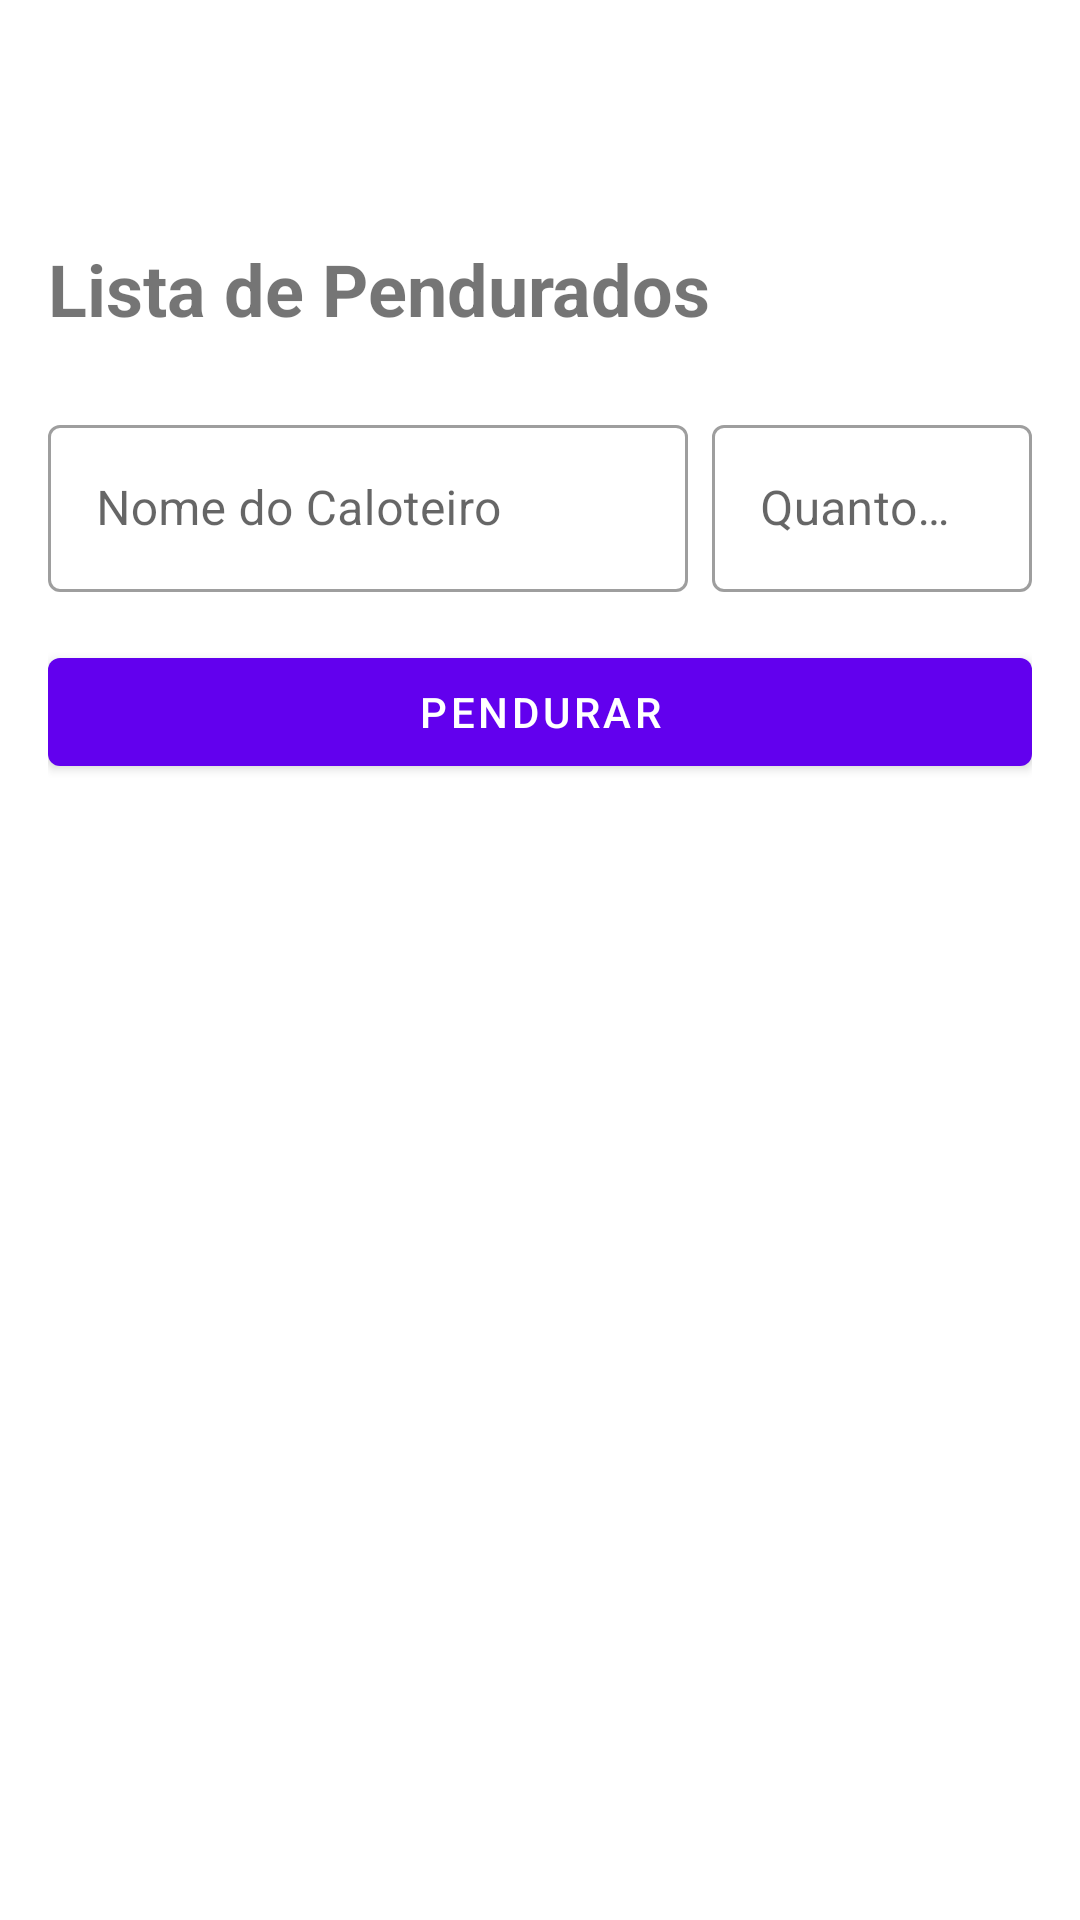

Layout XML and referenced resources for this Android screen:
<!-- AndroidManifest.xml: activity theme Theme.Rachadinha -->
<!-- res/layout/activity_pendurados.xml -->
<?xml version="1.0" encoding="utf-8"?>
<androidx.constraintlayout.widget.ConstraintLayout xmlns:android="http://schemas.android.com/apk/res/android"
    xmlns:app="http://schemas.android.com/apk/res-auto"
    xmlns:tools="http://schemas.android.com/tools"
    android:layout_width="match_parent"
    android:layout_height="match_parent"
    android:padding="16dp"
    tools:context=".PenduradosActivity">

    <TextView
        android:id="@+id/tvTitle"
        android:layout_width="wrap_content"
        android:layout_height="wrap_content"
        android:layout_marginTop="64dp"
        android:text="@string/title_pendurados"
        android:textSize="24sp"
        android:textStyle="bold"
        app:layout_constraintStart_toStartOf="parent"
        app:layout_constraintTop_toTopOf="parent" />

    <com.google.android.material.textfield.TextInputLayout
        android:id="@+id/tilName"
        style="@style/Widget.MaterialComponents.TextInputLayout.OutlinedBox"
        android:layout_width="0dp"
        android:layout_height="wrap_content"
        android:layout_marginTop="24dp"
        android:hint="@string/hint_name"
        app:layout_constraintEnd_toStartOf="@+id/tilDebt"
        app:layout_constraintHorizontal_weight="2"
        app:layout_constraintStart_toStartOf="parent"
        app:layout_constraintTop_toBottomOf="@id/tvTitle">

        <com.google.android.material.textfield.TextInputEditText
            android:id="@+id/etName"
            android:layout_width="match_parent"
            android:layout_height="wrap_content"
            android:inputType="textPersonName" />
    </com.google.android.material.textfield.TextInputLayout>

    <com.google.android.material.textfield.TextInputLayout
        android:id="@+id/tilDebt"
        style="@style/Widget.MaterialComponents.TextInputLayout.OutlinedBox"
        android:layout_width="0dp"
        android:layout_height="wrap_content"
        android:layout_marginStart="8dp"
        android:hint="@string/hint_debt"
        app:layout_constraintEnd_toEndOf="parent"
        app:layout_constraintHorizontal_weight="1"
        app:layout_constraintStart_toEndOf="@id/tilName"
        app:layout_constraintTop_toTopOf="@id/tilName">

        <com.google.android.material.textfield.TextInputEditText
            android:id="@+id/etDebt"
            android:layout_width="match_parent"
            android:layout_height="wrap_content"
            android:inputType="numberDecimal" />
    </com.google.android.material.textfield.TextInputLayout>

    <com.google.android.material.button.MaterialButton
        android:id="@+id/btnAddDebt"
        android:layout_width="match_parent"
        android:layout_height="wrap_content"
        android:layout_marginTop="16dp"
        android:text="@string/btn_add_debt"
        app:layout_constraintTop_toBottomOf="@id/tilName" />

    <androidx.recyclerview.widget.RecyclerView
        android:id="@+id/rvPendurados"
        android:layout_width="match_parent"
        android:layout_height="0dp"
        android:layout_marginTop="16dp"
        app:layout_constraintBottom_toBottomOf="parent"
        app:layout_constraintTop_toBottomOf="@id/btnAddDebt"
        tools:listitem="@layout/item_pendurado" />

    <TextView
        android:id="@+id/tvEmpty"
        android:layout_width="wrap_content"
        android:layout_height="wrap_content"
        android:text="@string/empty_debts"
        android:visibility="gone"
        app:layout_constraintBottom_toBottomOf="parent"
        app:layout_constraintEnd_toEndOf="parent"
        app:layout_constraintStart_toStartOf="parent"
        app:layout_constraintTop_toBottomOf="@id/btnAddDebt" />

</androidx.constraintlayout.widget.ConstraintLayout>
<!-- res/layout/item_pendurado.xml (included above) -->
<?xml version="1.0" encoding="utf-8"?>
<com.google.android.material.card.MaterialCardView xmlns:android="http://schemas.android.com/apk/res/android"
    xmlns:app="http://schemas.android.com/apk/res-auto"
    android:layout_width="match_parent"
    android:layout_height="wrap_content"
    android:layout_marginBottom="8dp"
    app:cardCornerRadius="8dp"
    app:cardElevation="2dp">

    <androidx.constraintlayout.widget.ConstraintLayout
        android:layout_width="match_parent"
        android:layout_height="wrap_content"
        android:padding="16dp">

        <TextView
            android:id="@+id/tvItemName"
            android:layout_width="0dp"
            android:layout_height="wrap_content"
            android:textSize="18sp"
            android:textStyle="bold"
            app:layout_constraintEnd_toStartOf="@+id/tvItemDebt"
            app:layout_constraintStart_toStartOf="parent"
            app:layout_constraintTop_toTopOf="parent"
            android:text="Nome" />

        <TextView
            android:id="@+id/tvItemDebt"
            android:layout_width="wrap_content"
            android:layout_height="wrap_content"
            android:textColor="@color/purple_500"
            android:textSize="18sp"
            android:textStyle="bold"
            app:layout_constraintEnd_toEndOf="parent"
            app:layout_constraintTop_toTopOf="parent"
            android:text="R$ 0,00" />

    </androidx.constraintlayout.widget.ConstraintLayout>
</com.google.android.material.card.MaterialCardView>
<!-- resources referenced by this layout -->
<resources>
  <string name="btn_add_debt">Pendurar</string>
  <string name="empty_debts">Ninguém devendo… por enquanto! 🤔</string>
  <string name="hint_debt">Quanto deve?</string>
  <string name="hint_name">Nome do Caloteiro</string>
  <string name="title_pendurados">Lista de Pendurados</string>
  <style name="Theme.Rachadinha" parent="Theme.MaterialComponents.Light.NoActionBar">
          <item name="colorPrimary">@color/purple_500</item>
          <item name="colorPrimaryVariant">@color/purple_700</item>
          <item name="colorOnPrimary">@color/white</item>
          <item name="colorSecondary">@color/teal_200</item>
          <item name="colorSecondaryVariant">@color/teal_700</item>
          <item name="colorOnSecondary">@color/black</item>
          <item name="android:statusBarColor">?attr/colorPrimaryVariant</item>
      </style>
  <!-- not gathered from this repository: default colours our renderer supplied (Android Studio template values) -->
  <color name="purple_500">#FF6200EE</color>
  <color name="purple_700">#FF3700B3</color>
  <color name="teal_200">#FF03DAC5</color>
  <color name="teal_700">#FF018786</color>
  <color name="black">#FF000000</color>
  <color name="white">#FFFFFFFF</color>
</resources>
